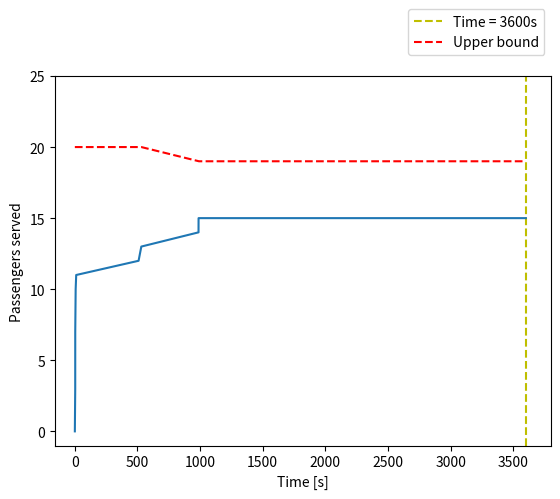

Here is the Python script that generated this plot:
import matplotlib.pyplot as plt

objVal = 15


#M3




result_solution = [0, 1.0, 3.0, 7.0, 8.0, 10.0, 11.0, 12.0, 13.0, 14.0, 15.0]
result_bound=[20.0, 20.0, 20.0, 20.0, 20.0, 20.0, 20.0, 20.0, 20.0, 19.0]
result_time =[0.24100017547607422, 0.9900000095367432, 3.249000072479248, 3.427000045776367, 4.616000175476074, 6.702000141143799, 11.049000024795532, 509.04100012779236, 530.9560000896454, 987.6380000114441]
if objVal == result_bound[-1]:
    for i in range(int(result_solution[-1]), 3800):
        if len(result_solution) !=3600:
            result_solution.append(result_bound[-1])
    for i in range(int(result_time[-1]+1), 3690):
        if len(result_time)!=3600 and result_time[-1]<=3600:
            result_time.append(i)

if objVal != result_bound[-1]:
    last_solution = result_solution[-1]
    for i in range(int(result_time[-1]+1), 3801):
        if len(result_time)!=3600 and result_time[-1]<=3600:
                result_time.append(i)
    for i in range(len(result_solution), 3800):
        if len(result_solution) !=3600 and len(result_solution)!=len(result_time):
            print("fitte")
            result_solution.append(last_solution)
                
last_bound_value=result_bound[0]

last_bound=result_bound[-1]
for i in range(int(result_bound[-1]), 3800):
    if len(result_bound)!=len(result_time):
        result_bound.append(last_bound)


def get_graph():
    plt.figure(2)
    plt.xlim(-160, 3800)
    plt.ylim(-1, last_bound_value + 5)
    plt.axvline(x = 3600, color = 'y', linestyle = 'dashed', label = "Time = 3600s" )
    plt.plot(result_time, result_solution)
    plt.plot(result_time, result_bound, color='red', linestyle='dashed', label="Upper bound")
    plt.ylabel('Passengers served')
    plt.xlabel('Time [s]')
    plt.legend()
    plt.legend(bbox_to_anchor = (0.85, 1.2), loc = 'upper center')


    
    plt.show()

get_graph()